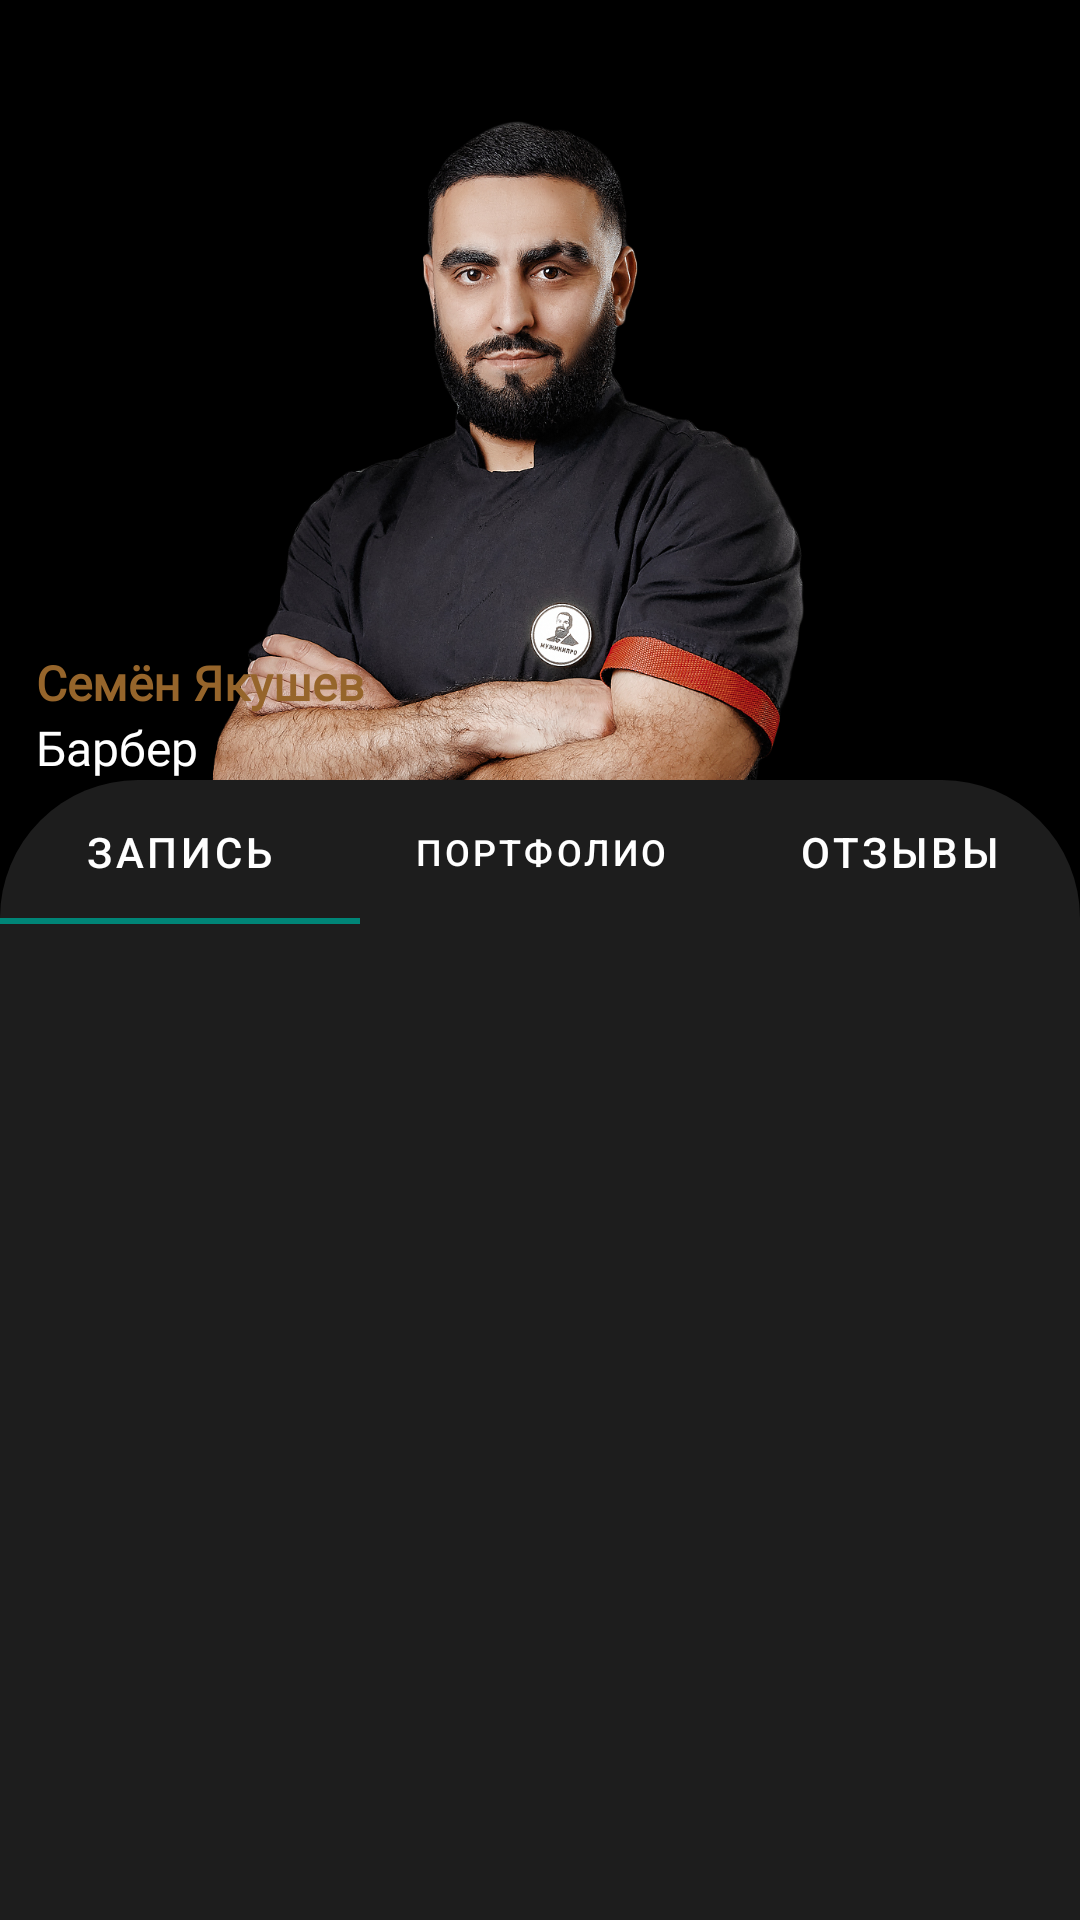

Write the Android layout XML for this screen, with the resource values it uses.
<!-- AndroidManifest.xml: application theme Theme.Kingsmen -->
<!-- res/layout/fragment_barber.xml -->
<?xml version="1.0" encoding="utf-8"?>
<androidx.constraintlayout.widget.ConstraintLayout xmlns:android="http://schemas.android.com/apk/res/android"
    xmlns:app="http://schemas.android.com/apk/res-auto"
    xmlns:tools="http://schemas.android.com/tools"
    android:layout_width="match_parent"
    android:layout_height="match_parent"
    android:background="@color/black"
    tools:context=".presentation.ui.home.barber.BarberFragment">

    <ImageView
        android:id="@+id/img_barber"
        android:layout_width="match_parent"
        android:layout_height="300dp"
        android:src="@drawable/img_2"
        app:layout_constraintTop_toTopOf="parent" />
    <ImageButton
        android:id="@+id/btn_back"
        android:layout_width="wrap_content"
        android:layout_height="wrap_content"
        android:layout_margin="20dp"
        android:background="@drawable/ic_arrow_back"
        android:padding="20dp"
        app:layout_constraintStart_toStartOf="parent"
        app:layout_constraintTop_toTopOf="parent" />
    <TextView
        android:id="@+id/tv_name"
        android:layout_width="wrap_content"
        android:layout_height="wrap_content"
        android:fontFamily="@font/montserrat_alternates"
        android:text="@string/barber_name"
        android:textColor="@color/brown"
        android:textSize="16sp"
        android:textStyle="bold"
        app:layout_constraintBottom_toTopOf="@id/tv_status"
        app:layout_constraintStart_toStartOf="@id/tv_status" />

    <TextView
        android:id="@+id/tv_status"
        android:layout_width="wrap_content"
        android:layout_height="wrap_content"
        android:layout_marginStart="12dp"
        android:layout_marginBottom="40dp"
        android:fontFamily="@font/montserrat_alternates"
        android:text="Барбер"
        android:textColor="@color/white"
        android:textSize="16sp"
        app:layout_constraintBottom_toBottomOf="@id/img_barber"
        app:layout_constraintStart_toStartOf="parent" />

    <FrameLayout
        android:id="@+id/container"
        android:layout_width="match_parent"
        android:layout_height="0dp"
        android:background="@drawable/bg_corners"
        app:layout_constraintBottom_toBottomOf="parent"
        app:layout_constraintTop_toBottomOf="@id/tv_status">

   <LinearLayout
       android:layout_width="match_parent"
       android:layout_height="match_parent"
       android:orientation="vertical">
            <com.google.android.material.tabs.TabLayout
                android:id="@+id/tabLayout"
                android:layout_width="match_parent"
                android:layout_height="wrap_content"
                app:layout_constraintTop_toTopOf="parent"
                app:tabTextColor="@color/white">

                <com.google.android.material.tabs.TabItem
                    android:layout_width="wrap_content"
                    android:layout_height="wrap_content"
                    android:text="Запись" />

                <com.google.android.material.tabs.TabItem
                    android:layout_width="wrap_content"
                    android:layout_height="wrap_content"
                    android:text="Портфолио" />

                <com.google.android.material.tabs.TabItem
                    android:layout_width="wrap_content"
                    android:layout_height="wrap_content"
                    android:text="отзывы" />
            </com.google.android.material.tabs.TabLayout>
            <androidx.viewpager2.widget.ViewPager2
                android:id="@+id/viewPager"
                android:layout_width="match_parent"
                android:layout_height="match_parent"/>
   </LinearLayout>
    </FrameLayout>

</androidx.constraintlayout.widget.ConstraintLayout>
<!-- resources referenced by this layout -->
<resources>
  <color name="black">#FF000000</color>
  <color name="brown">#96652B</color>
  <color name="white">#FFFFFFFF</color>
  <!-- drawable bg_corners (drawable) -->
  <?xml version="1.0" encoding="utf-8"?>
  <shape xmlns:android="http://schemas.android.com/apk/res/android">
  <corners android:topLeftRadius="46dp"
      android:topRightRadius="46dp"/>
      <solid android:color="@color/night"/>
  </shape>
  <!-- drawable img_2: png bitmap (drawable, 941008 bytes) -->
  <string name="barber_name">Семён Якушев</string>
  <style name="Theme.Kingsmen" parent="Theme.MaterialComponents.DayNight.DarkActionBar.Bridge">
          
          <item name="colorPrimary">@color/purple_500</item>
          <item name="colorPrimaryVariant">@color/purple_700</item>
          <item name="colorOnPrimary">@color/white</item>
          
          <item name="colorSecondary">@color/teal_200</item>
          <item name="colorSecondaryVariant">@color/teal_700</item>
          <item name="colorOnSecondary">@color/black</item>
          
          <item name="android:statusBarColor">?attr/colorPrimaryVariant</item>
          
          <item name="android:windowFullscreen">true</item>
      </style>
  <color name="night">#1D1D1D</color>
  <color name="purple_500">#FF6200EE</color>
  <color name="purple_700">#FF3700B3</color>
  <color name="teal_200">#FF03DAC5</color>
  <color name="teal_700">#FF018786</color>
</resources>
